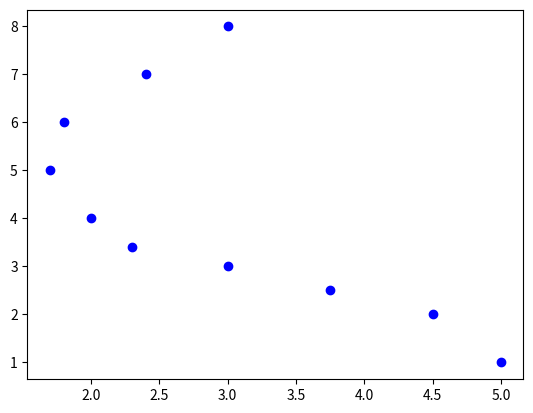

This figure's Python source: (Note: this script raises an exception after producing the figure.)
#implements the mapping system
import numpy as np
import matplotlib.pyplot as plt
from scipy.optimize import minimize

#given as input a lambda, the function outputs its best prediction for the
#location of the point.
def _predict(lam):
	m = data.shape[0];
	W = np.zeros([m,m]);
	tau = 0.9;
	for i in range(0, m):
		W[i,i] = np.exp(-((lam - datalambs[i, 1])**2)/(2*(tau**2)));
		#intermediary result to allow calc of both X and Y without redundancy
		inter1 = np.linalg.pinv(reduce(np.dot, [datalambs.T, W, datalambs]))
		inter = reduce(np.dot, [inter1, datalambs.T, W]);
	[thetaX, thetaY] = inter.dot(data[:, 0]), inter.dot(data[:,1]);
	[estimateX, estimateY] = [thetaX[1]*lam + thetaX[0], thetaY[1]*lam + thetaY[0]];
	return [estimateX, estimateY];

#this is the objective function we minimize over. It is the sum of squares of
#x difference and y difference
def _minf(lam, x, y):
	[estimateX, estimateY] = _predict(lam)
	return (x - estimateX)**2 + (y - estimateY)**2;

#call predict on a list of lambdas, returning an array of coordinates
def generateMap(lambdas):
	predtest = np.zeros([lambdas.size, 2]);
	for i in range(0, lambdas.size):
		predtest[i] = _predict(lambdas[i])
	return predtest;

#called when newData is to be added to the map
def addToMap(newcoords):
	global data, datalambs
	for newcoord in newcoords:
		minimized = minimize(_minf, 0, (newcoord));
		indexToAdd = int(np.ceil(minimized.x[0]));
		data = np.insert(data, indexToAdd, newcoord, axis =0);
		datalambs = np.vstack((datalambs,[1.,data.shape[0]-1]))

#useful for scatterplots of coordinate data
def draw(data, color):
	plt.scatter(data[:,0], data[:,1], color= color);

#getting sample lambdas
def getSampleLambdas():
	return np.arange(0., data.shape[0]+1, 0.1);


#data - original and new
data = np.array([[5,1], [4.5,2], [3.75, 2.5], [3,3], [2.3, 3.4], [2, 4], [1.7, 5], [1.8,6], [2.4, 7], [3,8]]);
newData = np.array([[2.5, 2.6], [2.5, 7.5], [4.0, 2.4]]);
datalambs = np.vstack((np.ones(data.shape[0]), np.arange(data.shape[0]))).T

#draw the original data
draw(data, "blue");

predCoords = generateMap(getSampleLambdas());
addToMap(newData);
newPredCoords = generateMap(getSampleLambdas());


draw(newData, "black");
draw(predCoords, "red");
draw(newPredCoords, "green");

plt.show();
